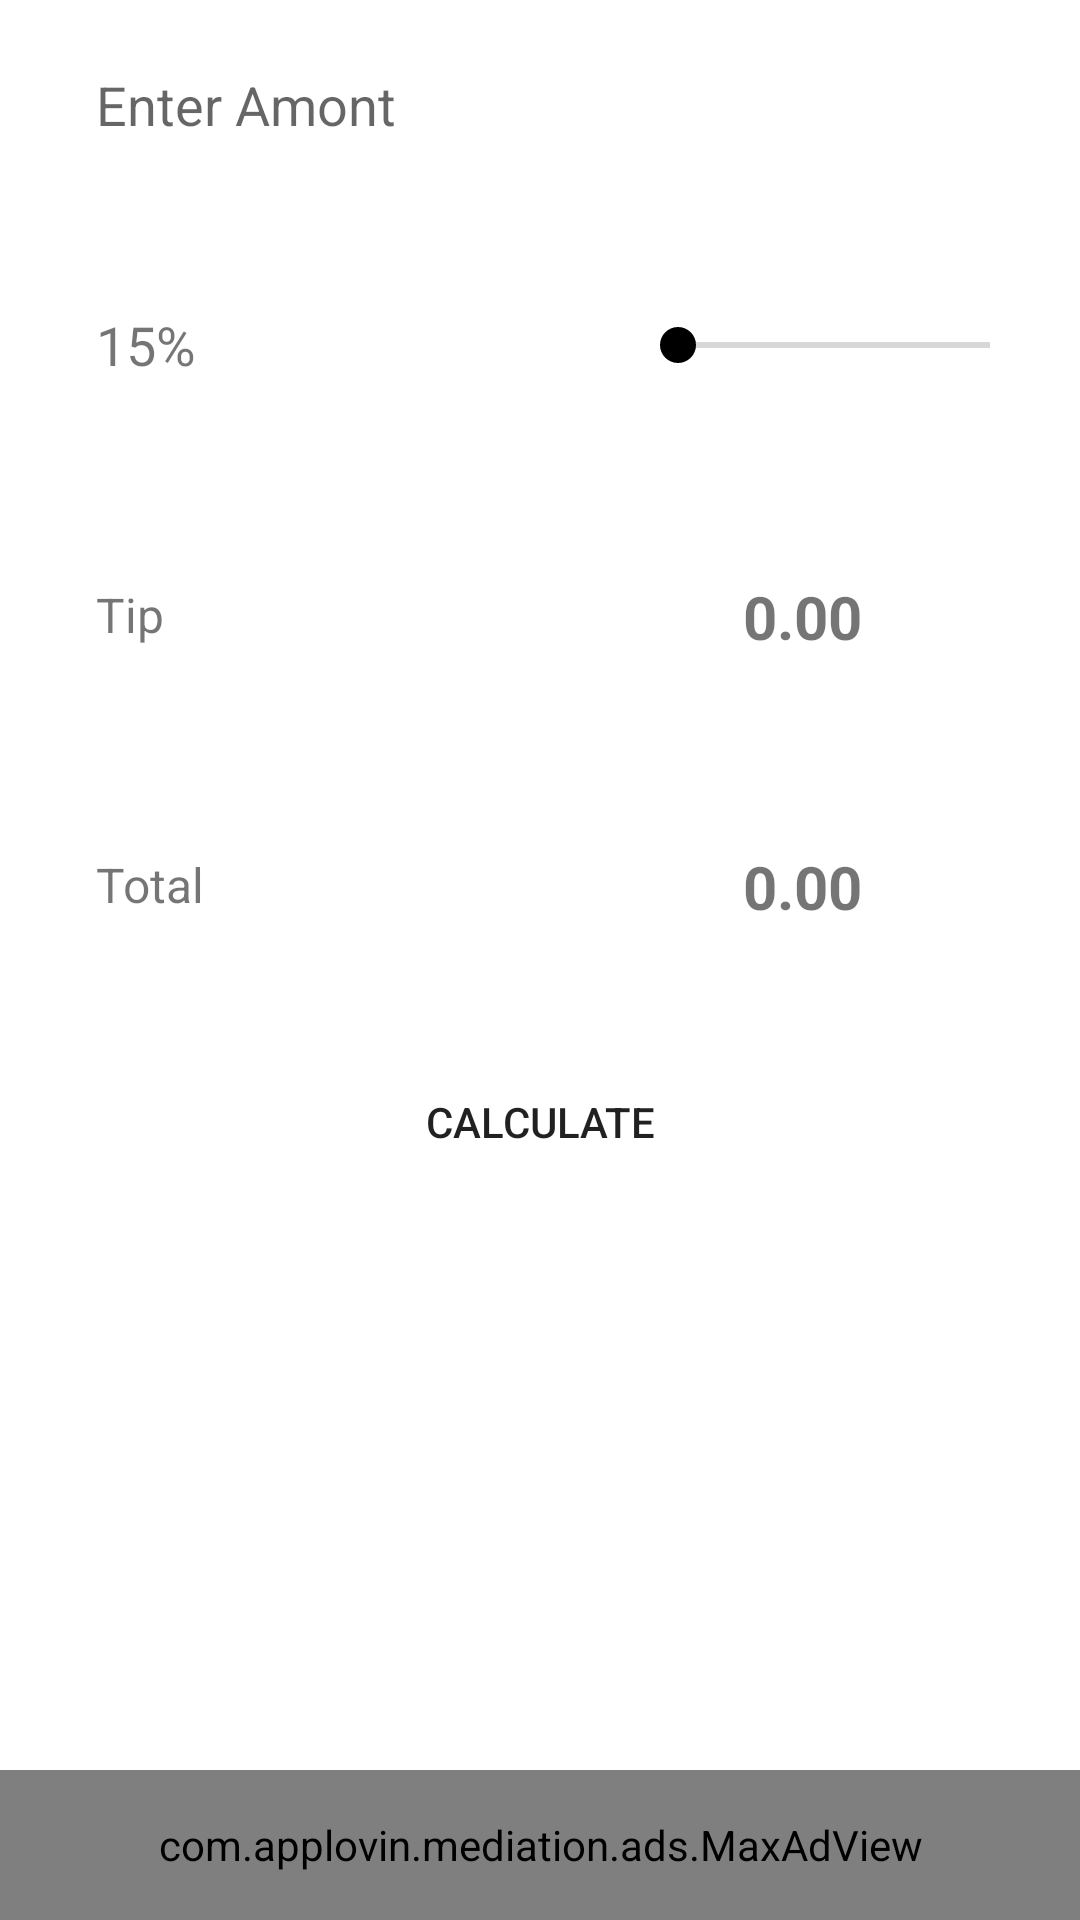

This screen was rendered from an Android layout file. Write that file and the resources it references.
<!-- AndroidManifest.xml: application theme Theme.AllCalc -->
<!-- res/layout/fragment_tip_calculator.xml -->
<?xml version="1.0" encoding="utf-8"?>
<RelativeLayout
    xmlns:android="http://schemas.android.com/apk/res/android"
    xmlns:app="http://schemas.android.com/apk/res-auto"
    xmlns:tools="http://schemas.android.com/tools"
    android:layout_width="match_parent"
    android:layout_height="match_parent"
    android:background="?attr/colorOnPrimary"
    tools:context=".TipCalculatorFragment"
    >

    <EditText
        android:id="@+id/et_amount"
        android:layout_width="match_parent"
        android:layout_height="50dp"
        android:layout_marginHorizontal="20dp"
        android:layout_marginVertical="10dp"
        android:background="@drawable/background_edittext"
        android:drawablePadding="10dp"
        android:ems="10"
        android:hint="Enter Amont"
        android:inputType="numberDecimal"
        android:padding="12dp"
        />

    <LinearLayout
        android:id="@+id/percent"
        android:layout_width="match_parent"
        android:layout_height="wrap_content"
        android:orientation="horizontal"
        android:gravity="center"
        android:layout_marginVertical="20dp"
        android:layout_marginHorizontal="20dp"
        android:layout_below="@id/et_amount"
        android:background="@drawable/background_edittext">


        <TextView
            android:id="@+id/tv_percent"
            android:layout_below="@id/et_amount"
            android:text="15%"
            android:textSize="18sp"
            android:layout_width="match_parent"
            android:layout_height="50dp"
            android:layout_weight="2.5"
            android:gravity="center_vertical"
            android:padding="12dp"
            />

        <SeekBar
            android:id="@+id/sb_percent"
            android:layout_width="match_parent"
            android:layout_height="match_parent"
            android:layout_weight="1"
            android:layout_gravity="fill_horizontal"
            android:max="30"
            android:padding="10dp"
            android:progress="15"/>
    </LinearLayout>

    <LinearLayout
        android:id="@+id/tip"
        android:layout_width="match_parent"
        android:layout_height="wrap_content"
        android:orientation="horizontal"
        android:gravity="center"
        android:layout_marginVertical="20dp"
        android:layout_marginHorizontal="20dp"
        android:layout_below="@id/percent"
        android:background="@drawable/background_edittext">
        <TextView
            android:layout_width="match_parent"
            android:layout_height="50dp"
            android:layout_weight="1"
            android:text="Tip"
            android:textSize="16sp"
            android:gravity="center_vertical"
            android:padding="12dp"
            />

        <TextView
            android:id="@+id/tv_tip"
            android:layout_width="match_parent"
            android:layout_height="50dp"
            android:layout_weight="1.2"
            android:gravity="center"
            android:padding="12dp"
            android:text="0.00"
            android:textSize="20sp"
            android:textStyle="bold"
            />
    </LinearLayout>

    <LinearLayout
        android:id="@+id/total"
        android:layout_width="match_parent"
        android:layout_height="wrap_content"
        android:orientation="horizontal"
        android:gravity="center"
        android:layout_marginVertical="20dp"
        android:layout_marginHorizontal="20dp"
        android:layout_below="@id/tip"
        android:background="@drawable/background_edittext">
        <TextView
            android:layout_width="match_parent"
            android:layout_height="50dp"
            android:layout_weight="1"
            android:text="Total"
            android:textSize="16sp"
            android:gravity="center_vertical"
            android:padding="12dp"
            />

        <TextView
            android:id="@+id/tv_total"
            android:layout_width="match_parent"
            android:layout_height="50dp"
            android:layout_weight="1.2"
            android:gravity="center"
            android:padding="12dp"
            android:text="0.00"
            android:textSize="20sp"
            android:textStyle="bold"
            />
    </LinearLayout>

    <Button
        android:id="@+id/btn_calculate"
        android:layout_width="match_parent"
        android:layout_height="wrap_content"
        android:layout_below="@id/total"
        android:layout_marginHorizontal="20dp"
        android:layout_marginVertical="10dp"
        android:layout_marginStart="20dp"
        android:layout_marginTop="20dp"
        android:layout_marginEnd="20dp"
        android:layout_marginBottom="20dp"
        android:background="@drawable/background_edittext"
        android:text="Calculate"
        />
    <com.applovin.mediation.ads.MaxAdView
        android:id="@+id/adView"
        xmlns:maxads="http://schemas.applovin.com/android/1.0"
        maxads:adUnitId="@string/Banner_Ad_Unit"
        android:layout_width="match_parent"
        android:layout_height="50dp"
        android:layout_alignParentBottom="true"/>

</RelativeLayout>
<!-- resources referenced by this layout -->
<resources>
  <style name="Theme.AllCalc" parent="Theme.MaterialComponents.DayNight.NoActionBar">
          
          <item name="colorPrimary">@color/blue</item>
          <item name="colorPrimaryVariant">@color/dark_blue</item>
          <item name="colorOnPrimary">@color/white</item>
          
          <item name="colorSecondary">@color/light_blue</item>
          <item name="colorSecondaryVariant">@color/dark_blue</item>
          <item name="colorOnSecondary">@color/black</item>
          
          <item name="android:statusBarColor">?attr/colorPrimaryVariant</item>
          
          <item name="drawerItemBackground">@color/blue</item>
          <item name="drawerItemColorChecked">@color/white</item>
          <item name="drawerItemColorNormal">@color/black</item>
          <item name="navHeaderTitleColor">@color/white</item>
          <item name="navHeaderDescriptionColor">@color/dark_blue</item>
          <item name="drawerBackground">@color/white</item>
  
      </style>
  <!-- not gathered from this repository: default colours our renderer supplied (Android Studio template values) -->
  <color name="black">#FF000000</color>
  <color name="white">#FFFFFFFF</color>
</resources>
